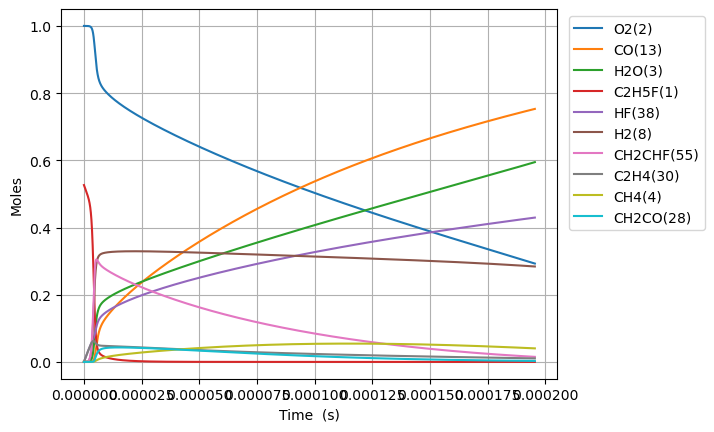

Source data for this figure (header and first rows):
Time (s), Volume (m^3), N2, Ne, C2H5F(1), O2(2), H2O(3), CH4(4), OH(5), C2H4(30), HF(38), C2H4(126), H2(8), H2CC(24), HCO(15), CO(13), HO2(11), H2O2(12), C2H4F(62), H(6), CH2CHF(55), C2H4F(61), C2H3(29), CH2O(20)
0.0, 0.5625, 3.76, 0.0, 0.5263, 1.0, 0.0, 0.0, 0.0, 0.0, 0.0, 0.0, 0.0, 0.0, 0.0, 0.0, 0.0, 0.0, 0.0, 0.0, 0.0, 0.0, 0.0, 0.0
1.5241412810664504e-20, 0.5625, 3.76, 0.0, 0.5263, 1.0, 1.31952929837055e-46, 1.713646518622352e-18, 4.632804585545659e-34, 2.872227588019094e-16, 2.872227588019094e-16, 2.7860122866966855e-35, 1.224778211413652e-33, 1.2242414461540709e-33, 7.4766127047988e-46, 5.235077745114321e-49, 1.4278223953478574e-19, 1.2629655065629826e-35, 6.366301899984465e-20, 2.2127095093240593e-24, 5.009372088904921e-31, 7.912143324345445e-20, 2.672701509983421e-35, 7.534634817687783e-35
4.267595586986061e-20, 0.5625, 3.76, 0.0, 0.5263, 1.0, 1.5665451831055594e-45, 4.7982102521426e-18, 2.7982139697374166e-33, 8.042237246453458e-16, 8.042237246453458e-16, 1.6827514210739352e-34, 7.397660397639016e-33, 7.394418334767904e-33, 8.876234631149775e-45, 6.215084401255173e-48, 3.9979027069740782e-19, 7.628311659640524e-35, 1.782564531987674e-19, 6.195588241061355e-24, 3.0256607416883263e-30, 2.215400130808657e-19, 1.614311712032099e-34, 4.550919429884751e-34
9.754504198825283e-20, 0.5625, 3.76, 0.0, 0.5263, 1.0, 1.5380433503528016e-44, 1.0967337719183152e-17, 1.3472195735784353e-32, 1.8382256563322164e-15, 1.8382256563322164e-15, 8.101723728351023e-34, 3.5616550398417386e-32, 3.5600941254120156e-32, 8.714739808484355e-44, 6.102006767088607e-47, 9.138063330226835e-19, 3.6727036930853223e-34, 4.0744332159342286e-19, 1.41613521643519e-23, 1.4567254034381838e-29, 5.063771727524616e-19, 7.772215991063466e-34, 2.1910718049856026e-33
2.0728321422503725e-19, 0.5625, 3.76, 0.0, 0.5263, 1.0, 1.3603819257392393e-43, 2.3305592653264487e-17, 5.883661824694487e-32, 3.90622951970595e-15, 3.90622951970595e-15, 3.538235602696422e-33, 1.5554683295812052e-31, 1.5547866366115145e-31, 7.708088674176046e-43, 5.3971559049221154e-46, 1.9418384576733604e-18, 1.6039661933351628e-33, 8.658170583699732e-19, 3.0092905850196814e-23, 6.36190255275046e-29, 1.0760514920827466e-18, 3.394330917711676e-33, 9.56898621848411e-33
4.2675955869860613e-19, 0.5625, 3.76, 0.0, 0.5263, 1.0, 1.143482977967448e-42, 4.798210252142807e-17, 2.4563129922026616e-31, 8.042237246453382e-15, 8.042237246453383e-15, 1.477143713139051e-32, 6.4937740866879896e-31, 6.4909281474714815e-31, 6.479112979735014e-42, 4.5366347563195845e-45, 3.997902706975219e-18, 6.696243115798512e-33, 1.782564531872031e-18, 6.195611657894193e-23, 2.6559690813944796e-28, 2.21540013069169e-18, 1.4170663406226667e-32, 3.9948633803566265e-32
8.657122476457438e-19, 0.5625, 3.76, 0.0, 0.5263, 1.0, 9.374964320320917e-42, 9.733512225775893e-17, 1.0034840052487782e-30, 1.6314252699948118e-14, 1.6314252699948118e-14, 6.034614042744724e-32, 2.6529186053247374e-30, 2.6517559419958976e-30, 5.311968273030437e-41, 3.719407281422966e-44, 8.110031205580945e-18, 2.735633805837018e-32, 3.616059478671978e-18, 1.2568295146465323e-22, 1.085050031824165e-27, 4.494097407703068e-18, 5.789178378933887e-32, 1.6320320400661635e-31
1.7436176255400194e-18, 0.5625, 3.76, 0.0, 0.5263, 1.0, 7.592089174820578e-41, 1.9604116173043536e-16, 4.0562427958562285e-30, 3.285828360693706e-14, 3.2858283606937064e-14, 2.4392874767649674e-31, 1.072352120253088e-29, 1.0718821496712568e-29, 4.301769629813783e-40, 3.0120724716023803e-43, 1.6334288202800445e-17, 1.1057869233413054e-31, 7.28304937145519e-18, 2.5313827494895994e-22, 4.385945712701233e-27, 9.051491960899793e-18, 2.3400784618681124e-31, 6.596934445486212e-31
3.49942838132857e-18, 0.5625, 3.76, 0.0, 0.5263, 1.0, 6.1107738741547815e-40, 3.9345324067584714e-16, 1.6309973909056434e-29, 6.594634542091281e-14, 6.594634542091287e-14, 9.808267624204355e-31, 4.3118807396167754e-29, 4.309990980631978e-29, 3.4624384435821374e-39, 2.4243780051509102e-42, 3.2782802197271645e-17, 4.4463205844841575e-31, 1.46170291537549e-17, 5.080555367691067e-22, 1.7635694805800412e-26, 1.8166281063989112e-17, 9.409352575621001e-31, 2.6525983262111416e-30
7.011049892905671e-18, 0.5625, 3.76, 0.0, 0.5263, 1.0, 4.903511206042244e-39, 7.882773985669063e-16, 6.541029040566677e-29, 1.3212246904885589e-13, 1.321224690488561e-13, 3.9335539738364346e-30, 1.729257052495201e-28, 1.7284991522060719e-28, 2.778388794083781e-38, 1.9454107237775167e-41, 6.567983018634278e-17, 1.7831734209304163e-30, 2.9284988705287444e-17, 1.01791651981551e-21, 7.072702389589493e-26, 3.639585925695123e-17, 3.773571227076876e-30, 1.063810569212935e-29
1.4034292916059873e-17, 0.5625, 3.76, 0.0, 0.5263, 1, 3.9287760414208484e-38, 1.5779257143499673e-15, 2.6198234161787714e-28, 2.644747163047083e-13, 2.6447471630470904e-13, 1.5754732971939034e-29, 6.9260481457398085e-28, 6.923012411844938e-28, 2.2260920390674313e-37, 1.5586960277998278e-40, 1.3147388616500017e-16, 7.141994666927122e-30, 5.862090775608504e-17, 2.0377443235325732e-21, 2.8327700551979675e-25, 7.28550155900094e-17, 1.5113967756705777e-29, 4.260791083657149e-29
2.808077896236828e-17, 0.5625, 3.76, 0.0, 0.5263, 1, 3.1454097359812896e-37, 3.157222345919859e-15, 1.0486121260234564e-27, 5.291792108162777e-13, 5.291792108162808e-13, 6.305998804969155e-29, 2.772224381721459e-27, 2.771009153293673e-27, 1.7822271900519442e-36, 1.2479047210521528e-39, 2.630619981243751e-16, 2.858659124320316e-29, 1.172927456486103e-16, 4.077823281462254e-21, 1.1338462611674763e-24, 1.4577332804466139e-16, 6.049525920670146e-29, 1.7054268279374303e-28
5.61737510549851e-17, 0.5625, 3.76, 0.0, 0.5263, 1, 2.517283805147603e-36, 6.315815609074723e-15, 4.195814495600846e-27, 1.0585881998388755e-12, 1.0585881998388878e-12, 2.5232207677510625e-28, 1.1092509662230904e-26, 1.1087646015358928e-26, 1.4263234065184782e-35, 9.98703272453595e-39, 5.262382220513656e-16, 1.1438360073410043e-28, 2.3463642059738085e-16, 8.159674599292044e-21, 4.536861931062538e-24, 2.9160995210810823e-16, 2.4205983589636817e-28, 6.823928735241504e-28
1.1235969524021872e-16, 0.5625, 3.76, 0.0, 0.5263, 1, 2.0142096069699864e-35, 1.2633002135444774e-14, 1.6785991020553322e-26, 2.117406177881907e-12, 2.1174061778819556e-12, 1.0094524904553544e-27, 4.437727082586974e-26, 4.4357803867847207e-26, 1.1412754324059247e-34, 7.99114726991543e-38, 1.0525906699383104e-15, 4.576088850789932e-28, 4.693237671498028e-16, 1.6330150842739114e-20, 1.815040181725306e-23, 5.832831968515732e-16, 9.683969662481928e-28, 2.7300158433925398e-27
2.24731583610686e-16, 0.5625, 3.76, 0.0, 0.5263, 1, 1.6115208463981598e-34, 2.5267375188426156e-14, 6.714943587551106e-26, 4.235042133959313e-12, 4.235042133959506e-12, 4.03813763833202e-27, 1.775236037057219e-25, 1.7744565590201628e-25, 9.131070366159366e-34, 6.393530770683023e-37, 2.105295565844053e-15, 1.830584515298909e-27, 9.3869844687417e-16, 3.269819776002936e-20, 7.260751507124844e-23, 1.1666296728047885e-15, 3.873903149352123e-27, 1.0920952145906175e-26
4.494753603516206e-16, 0.5625, 3.76, 0.0, 0.5263, 1, 1.2892781356558214e-33, 5.0536121295354057e-14, 2.6860873010053197e-25, 8.4703140460795e-12, 8.470314046080275e-12, 1.615320022094212e-26, 7.101238968124591e-25, 7.098115038132157e-25, 7.305203051076946e-33, 5.115076937483305e-36, 4.2107053581829506e-15, 7.32263602248117e-27, 1.8774477528010007e-15, 6.55426693101633e-20, 2.9044186987379877e-22, 2.3333225705763636e-15, 1.5496243321243513e-26, 4.3685586275213334e-26
8.989629138334895e-16, 0.5625, 3.76, 0.0, 0.5263, 1, 1.0314473980966728e-32, 1.0107361351307042e-13, 1.0744572349701217e-24, 1.6940857870181373e-11, 1.6940857870184478e-11, 6.461405457199199e-26, 2.840558073507611e-24, 2.8393037632157938e-24, 5.844301110806628e-32, 4.0921738826636683e-35, 8.421524944970398e-15, 2.9291140028790665e-26, 3.754946150567076e-15, 1.3166512322439753e-19, 1.1617910476019607e-21, 4.666708149580109e-15, 6.198623581641798e-26, 1.7474590121632681e-25
1.7979380207972273e-15, 0.5625, 3.76, 0.0, 0.5263, 1, 8.251683632421483e-32, 2.0214859796394539e-13, 4.29787629726005e-24, 3.38819455178311e-11, 3.388194551784354e-11, 2.5845836032568557e-25, 1.1362385437567468e-23, 1.1357330442011525e-23, 4.675496298133759e-31, 3.2738022824536237e-34, 1.6843164126983895e-14, 1.1716575204899148e-25, 7.509942089749095e-15, 2.656440739227513e-19, 4.6472109151091964e-21, 9.333478441430162e-15, 2.479474768415656e-25, 6.989907225115861e-25
3.595888234724703e-15, 0.5625, 3.76, 0.0, 0.5263, 1, 6.60139650613926e-31, 4.042985669274642e-13, 1.7191621727016093e-23, 6.776412081091453e-11, 6.776412081096422e-11, 1.0338348025225213e-24, 4.545007339822043e-23, 4.5429551684924245e-23, 3.7404191076818705e-30, 2.6190962849670714e-33, 3.3686442524765297e-14, 4.686653924381364e-25, 1.5019930542714355e-14, 5.405381437111619e-19, 1.858893381479795e-20, 1.866701556050182e-14, 9.917950424644633e-25, 2.7959771682185184e-24
7.191788662579656e-15, 0.5625, 3.76, 0.0, 0.5263, 1, 5.281149558446063e-30, 8.085985051015773e-13, 6.876689456690226e-23, 1.3552847138821726e-10, 1.3552847138841597e-10, 4.1353185498085106e-24, 1.818031597670945e-22, 1.8171865967490667e-22, 2.992343962215168e-29, 2.095345512984887e-32, 6.737299945534561e-14, 1.8746663411587236e-24, 3.0039893747063726e-14, 1.118070932152108e-18, 7.435588920465859e-20, 3.733407594014211e-14, 3.9671909834607356e-24, 1.1183937571812184e-23
1.4383589518289562e-14, 0.5625, 3.76, 0.0, 0.5263, 1, 4.224952609596085e-29, 1.6171983824381053e-12, 2.7506979024366573e-22, 2.7105717250736605e-10, 2.7105717250816103e-10, 1.654104582134485e-23, 7.272327944121192e-22, 7.268754893744842e-22, 2.3938783975980784e-28, 1.6763785266015489e-31, 1.3474611385657553e-13, 7.498674930747648e-24, 6.007976534954955e-14, 2.3841149068693683e-18, 2.9742365380093617e-19, 7.46681412654962e-14, 1.5868789908020664e-23, 4.473581082543025e-23
2.8767191229709374e-14, 0.5625, 3.76, 0.0, 0.5263, 1, 3.380007306990428e-28, 3.2343981410643683e-12, 1.1002947581593609e-21, 5.421145746038371e-10, 5.421145746070168e-10, 6.616223014453445e-23, 2.909086871907663e-21, 2.907503217276103e-21, 1.9151036210374628e-27, 1.3412632232407954e-30, 2.694923448193061e-13, 2.9994719041544455e-23, 1.201592893305628e-13, 5.360114866682033e-18, 1.1896931219020673e-18, 1.493360501811834e-13, 6.347524635409285e-23, 1.7894338630005438e-22
5.753439465254898e-14, 0.5625, 3.76, 0.0, 0.5263, 1, 2.7040751877175628e-27, 6.468797674129722e-12, 4.401299612356989e-21, 1.0842293782294733e-09, 1.0842293782421932e-09, 2.64633044394921e-22, 1.1637581938577565e-20, 1.1630011856083498e-20, 1.5320826369377127e-26, 1.0732660279587482e-29, 5.389848153858004e-13, 1.1997891629382918e-22, 2.4031746040390265e-13, 1.3087750180205091e-17, 4.758756002963268e-18, 2.98670981077955e-13, 2.5390143701805718e-22, 7.157740065717403e-22
1.150688014982282e-13, 0.5625, 3.76, 0.0, 0.5263, 1, 2.1633698931612827e-26, 1.2937596803511737e-11, 1.7606154683540743e-20, 2.1684589832115223e-09, 2.1684589832624014e-09, 1.0584046848637303e-21, 4.656018105742051e-20, 4.6520017137704335e-20, 1.225665011871575e-25, 8.59021063284519e-29, 1.077969791082517e-12, 4.799157573547506e-22, 4.806302950530081e-13, 3.564546120339116e-17, 1.9034883059691472e-17, 5.973372951769342e-13, 1.0156088760342167e-21, 2.8630983520209945e-21
2.3013761518958665e-13, 0.5625, 3.76, 0.0, 0.5263, 1, 1.730871018657066e-25, 2.5875195315280957e-11, 7.043225166978191e-20, 4.336918184098728e-09, 4.3369181843022426e-09, 4.23259813290916e-21, 1.8631950447439465e-19, 1.8607978189344563e-19, 9.80529980471088e-25, 6.878698430751567e-28, 2.155939880727646e-12, 1.919663309168548e-21, 9.61241934818289e-13, 1.0916983542220118e-16, 7.613838649489956e-17, 1.194655732947405e-12, 4.0624595500921435e-21, 1.1452409283360828e-20
4.602752425723036e-13, 0.5625, 3.76, 0.0, 0.5263, 1, 1.3849767784346469e-24, 5.1750393350839864e-11, 2.817900342097257e-19, 8.67383654956557e-09, 8.673836550379622e-09, 1.692223117261267e-20, 7.459081423566324e-19, 7.443167455956919e-19, 7.844206288389557e-24, 5.5134057942994044e-27, 4.311880612998924e-12, 7.678654559261908e-21, 1.9224090998758255e-12, 3.69847917628347e-16, 3.0454434415041467e-16, 2.389235849584402e-12, 1.6250028484035637e-20, 4.5809758672567947e-20
6.904128699550205e-13, 0.5625, 3.76, 0.0, 0.5263, 1, 3.960627764258604e-24, 7.762559239841894e-11, 5.988934445744981e-19, 1.3010754878724851e-08, 1.30107548804547e-08, 3.594776034859181e-20, 1.5859802380506577e-18, 1.5816695609190979e-18, 2.242947192202247e-23, 1.5782054527935316e-26, 6.467821898225466e-12, 1.631714271826023e-20, 2.8835201541187895e-12, 7.441488590575282e-16, 6.471432064403654e-16, 3.5837592101233263e-12, 3.453158967342395e-20, 9.73459141441691e-20
1e-12, 0.5625, 3.76, 0.0, 0.5263, 1, 1.3543567112225296e-23, 1.1243358677205276e-10, 1.3101881823289473e-18, 1.884489026785166e-08, 1.8844890271634724e-08, 7.855908334166854e-20, 3.472918976087203e-18, 3.459037686245728e-18, 7.667387884218892e-23, 5.411069192293527e-26, 9.368051751871151e-12, 3.5685014032831587e-20, 4.17628083162669e-12, 1.5533302576988613e-15, 1.4152141273352624e-15, 5.1905104603449034e-12, 7.552068355417185e-20, 2.1289287010118974e-19
1.1506881247204545e-12, 0.5625, 3.76, 0.0, 0.5263, 1, 1.820795726127689e-23, 1.293759945416553e-10, 1.6564030593497487e-18, 2.1684591391813206e-08, 2.168459139659565e-08, 9.929967534480323e-20, 4.391365617767033e-18, 4.372825937631771e-18, 1.0307674628110845e-22, 7.276673389504081e-26, 1.0779706680293567e-11, 4.511211201263397e-20, 4.805517848610267e-12, 1.947190388455012e-15, 1.7890641859767474e-15, 5.972578929253666e-12, 9.547167340954204e-20, 2.6913407789232337e-19
1.564935854009345e-12, 0.5625, 3.76, 0.0, 0.5263, 1, 4.099390269792952e-23, 1.7595135974042672e-10, 2.9503171281536813e-18, 2.9491044136282158e-08, 2.9491044144798185e-08, 1.7672268988656729e-19, 7.827507506467517e-18, 7.786677635140088e-18, 2.3202375464323475e-22, 1.640948314936096e-25, 1.4660404770452745e-11, 8.033131952073601e-20, 6.535134522859047e-12, 3.3969670398005205e-15, 3.1856794015748936e-15, 8.12233333034714e-12, 1.7000910539280005e-19, 4.7924953483206345e-19
1.9791835832982356e-12, 0.5625, 3.76, 0.0, 0.5263, 1, 7.749695571846363e-23, 2.2252672840027449e-10, 4.60667419578548e-18, 3.729749675658031e-08, 3.72974967698738e-08, 2.7570830558854135e-19, 1.2231112296570598e-17, 1.2155066763674865e-17, 4.385380778021721e-22, 3.1074016794324705e-25, 1.8541104751192527e-11, 1.2539834524351665e-19, 8.264559372296761e-12, 5.2352022195901796e-15, 4.972711199478737e-15, 1.0271893682837595e-11, 2.6539029657984444e-19, 7.48117619162695e-19
2.393431312587126e-12, 0.5625, 3.76, 0.0, 0.5263, 1, 1.2955784761396954e-22, 2.6910210032947393e-10, 6.605625288172915e-18, 4.510394925958602e-08, 4.510394927864299e-08, 3.9503178062915227e-19, 1.7550944669449604e-17, 1.7425108644729667e-17, 7.329967621817627e-22, 5.203097938611886e-25, 2.242180651763928e-11, 1.797676835592123e-19, 9.99380304371693e-12, 7.440340754372834e-15, 7.12849838319307e-15, 1.2421270751846851e-11, 3.8046133378437427e-19, 1.0724842350555363e-18
3.221926771164907e-12, 0.5625, 3.76, 0.0, 0.5263, 1, 2.766764443470244e-22, 3.622528516435642e-10, 1.138546593863931e-17, 6.071685399811424e-08, 6.071685403094673e-08, 6.7997146472834065e-19, 3.028685505540107e-17, 3.002136889890891e-17, 1.5648540809551466e-21, 1.113983861125429e-24, 3.018321412238077e-11, 3.0972012807859032e-19, 1.3451877273624893e-11, 1.2687227624299255e-14, 1.2280913124449583e-14, 1.6719606961437383e-11, 6.555077836758075e-19, 1.8477821427278146e-18
4.050422229742688e-12, 0.5625, 3.76, 0.0, 0.5263, 1, 5.032523137840419e-22, 4.5540361504249436e-10, 1.7433597186900007e-17, 7.63297583030821e-08, 7.632975835333462e-08, 1.0398333032745491e-18, 4.642937813838036e-17, 4.5950428693793084e-17, 2.845499388013986e-21, 2.0311192231061106e-24, 3.7944628326584745e-11, 4.74057747134983e-19, 1.6909281971561478e-11, 1.9290027620971464e-14, 1.8796107432031883e-14, 2.101726581547606e-11, 1.0033418670148584e-18, 2.82822898961296e-18
4.878917688320469e-12, 0.5625, 3.76, 0.0, 0.5263, 1, 8.327234335808282e-22, 5.485543913459393e-10, 2.4837624063800656e-17, 9.194266214508238e-08, 9.194266221664647e-08, 1.4794902957806964e-18, 6.622588835077431e-17, 6.543828176072286e-17, 4.706981365412432e-21, 3.369049089083572e-24, 4.570604957686153e-11, 6.751128392590483e-19, 2.0365971869009763e-11, 2.7340453823219017e-14, 2.6766277020383813e-14, 2.531420148118399e-11, 1.4289054625701682e-18, 4.027742661981733e-18
6.535908605476031e-12, 0.5625, 3.76, 0.0, 0.5263, 1, 1.9222459828059317e-21, 7.348559833934553e-10, 4.379990537046115e-17, 1.2316846841409383e-07, 1.2316846854017367e-07, 2.6013523771299863e-18, 1.1709143338110474e-16, 1.1529050170294175e-16, 1.0857340651344885e-20, 7.824248184377858e-24, 6.122891360615367e-11, 1.1894446349733835e-18, 2.7277167909982993e-11, 4.786411844024234e-14, 4.7151998193023977e-14, 3.390586320694275e-11, 2.517632195106857e-18, 7.096334612780153e-18
8.192899522631593e-12, 0.5625, 3.76, 0.0, 0.5263, 1, 3.695223063969267e-21, 9.21157627864461e-10, 6.829356587405153e-17, 1.5439427280233595e-07, 1.5439427299873767e-07, 4.0443374217502155e-18, 1.8304005817748625e-16, 1.7959914838071082e-16, 2.0856824485750425e-20, 1.5125970740259537e-23, 7.675180624472174e-11, 1.8529389755730455e-18, 3.418546223970859e-11, 7.426491802735406e-14, 7.344495707738027e-14, 4.249458865426608e-11, 3.922200141781747e-18, 1.1054915290120816e-17
1e-11, 0.5625, 3.76, 0.0, 0.5263, 1, 6.745659846644424e-21, 1.1243367076430548e-09, 1.0134531086704753e-16, 1.8844887254511952e-07, 1.8844887283624107e-07, 5.980565201619409e-18, 2.724710223307498e-16, 2.662236203407039e-16, 3.8035842725606404e-20, 2.783445346711627e-23, 9.36809761353136e-11, 2.746697967949455e-18, 4.171628297693807e-11, 1.0975701851743087e-13, 1.0885409991059498e-13, 5.185803350229162e-11, 5.814394011400887e-18, 1.6387421647919312e-17
1.1506881356942718e-11, 0.5625, 3.76, 0.0, 0.5263, 1, 1.018026054418554e-20, 1.2937610741809516e-09, 1.3396302792968374e-16, 2.1684587593276984e-07, 2.168458763172561e-07, 7.8843159612243e-18, 3.610112113639193e-16, 3.516115194274438e-16, 5.736556725604415e-20, 4.2217107438031126e-23, 1.0779767735727088e-10, 3.627714374868017e-18, 4.799334700429442e-11, 1.4469720663768465e-13, 1.4375275583597426e-13, 5.96632302486876e-11, 7.679721957478606e-18, 2.1643969722917925e-17
1.8134845025564965e-11, 0.5625, 3.76, 0.0, 0.5263, 1, 4.0655132549782957e-20, 2.0389685963313084e-09, 3.325269253421969e-16, 3.4174905960866864e-07, 3.417490605590343e-07, 1.9317379810344223e-17, 9.06354248795556e-16, 8.692034100452939e-16, 2.282507780407918e-19, 1.7344445505589544e-22, 1.698897626191088e-10, 8.968487591279441e-18, 7.557434475845366e-11, 3.560073150240118e-13, 3.551839466795014e-13, 9.396530955033167e-11, 1.8989909021036703e-17, 5.3511016086147613e-17
2.4762808694187214e-11, 0.5625, 3.76, 0.0, 0.5263, 1, 1.0212258436015688e-19, 2.7841769578564072e-09, 6.213788885214083e-16, 4.666522131705272e-07, 4.6665221493964943e-07, 3.5672704166794384e-17, 1.7109701444722977e-15, 1.6181987068991546e-15, 5.716914521213879e-19, 4.452494441090689e-22, 2.3198230485661345e-10, 1.6697635927123733e-17, 1.0310903838723869e-10, 6.611419971153066e-13, 6.609401158656168e-13, 1.2822049474698466e-10, 3.536232143544179e-17, 9.96316561006377e-17
3.139077236280946e-11, 0.5625, 3.76, 0.0, 0.5263, 1, 2.0530259628974904e-19, 3.5293861587596193e-09, 1.0014267023035245e-15, 5.915553366180929e-07, 5.915553394587463e-07, 5.683802154047896e-17, 2.7842174506484825e-15, 2.5985642737291046e-15, 1.146199619634276e-18, 9.130387069749913e-22, 2.940753034926641e-10, 2.681520604825973e-17, 1.3059751003482786e-10, 1.0599559248734684e-12, 1.0608856349269802e-12, 1.62428848799757e-10, 5.679960936766256e-17, 1.6000784847252834e-16
3.801873603143171e-11, 0.5625, 3.76, 0.0, 0.5263, 1, 3.6137609956841846e-19, 4.274596199037198e-09, 1.4736064622013914e-15, 7.164584299513615e-07, 7.164584341162153e-07, 8.2699768899914e-17, 4.135750281506633e-15, 3.810263881420435e-15, 2.01222383437058e-18, 1.6379586057963113e-21, 3.561687579278683e-10, 3.9321225579047353e-17, 1.5803984483936133e-10, 1.5522983433434777e-12, 1.5548797528943855e-12, 1.965904370904884e-10, 8.330440191702399e-17, 2.3464149332463297e-16
5.1274663368676207e-11, 0.5625, 3.76, 0.0, 0.5263, 1, 8.742528348130479e-19, 5.7650187976907715e-09, 2.6978242440327273e-15, 9.662645262753645e-07, 9.662645338462456e-07, 1.4810547921277828e-16, 7.709377737485826e-15, 6.9275279665381766e-15, 4.842844276319646e-18, 4.108362698295861e-21, 4.80357031972976e-10, 7.14986844751067e-17, 2.1278641931730649e-10, 2.8170098624327704e-12, 2.8244919922155415e-12, 2.647735589020545e-10, 1.51525813037663e-16, 4.266879953388648e-16
6.45305907059207e-11, 0.5625, 3.76, 0.0, 0.5263, 1, 1.7323193316229497e-18, 7.2554447537640694e-09, 4.30151489055786e-15, 1.216070502143285e-06, 1.2160705141296776e-06, 2.310230843874525e-16, 1.2509002739510614e-14, 1.0969694192419163e-14, 9.548061466844707e-18, 8.418399479901051e-21, 6.045471221893996e-10, 1.1323016829168664e-16, 2.673494431948726e-10, 4.4540692076376e-12, 4.468649428290984e-12, 3.327703842641469e-10, 2.4004633577596697e-16, 6.757859888373005e-16
7.77865180431652e-11, 0.5625, 3.76, 0.0, 0.5263, 1, 3.0337278007406684e-18, 8.745874067198435e-09, 6.292535929181558e-15, 1.4658763575559729e-06, 1.4658763749665456e-06, 3.30579248246936e-16, 1.8615607830644636e-14, 1.5936449445707262e-14, 1.6637745082786268e-17, 1.522561100890308e-20, 7.28739023534831e-10, 1.6451583262802554e-16, 3.217296315504756e-10, 6.462208803131264e-12, 6.486168397878304e-12, 4.0058146369195545e-10, 3.4888574310097264e-16, 9.819510173247174e-16
9.999999999999999e-11, 0.5625, 3.76, 0.0, 0.5263, 1, 6.482216375326308e-18, 1.1243452968618965e-08, 1.051820546572296e-14, 1.884485643877552e-06, 1.8844856726370372e-06, 5.326151002342516e-16, 3.199373447844758e-14, 2.633145459591782e-14, 3.5225416013215006e-17, 3.4418513542640157e-20, 9.368563537377044e-10, 2.7187735650025727e-16, 4.1244865825008373e-10, 1.0655896095189528e-11, 1.070091021602129e-11, 5.138002078958871e-10, 5.768721042578243e-16, 1.6229849320175643e-15
1.0429837271765419e-10, 0.5625, 3.76, 0.0, 0.5263, 1, 7.36517046189262e-18, 1.1726742765907783e-08, 1.1466963419881343e-14, 1.965487707019134e-06, 1.965487738301224e-06, 5.76554085234293e-16, 3.50626926081478e-14, 2.8642505264779524e-14, 3.9952991160352046e-17, 3.951669711537575e-20, 9.771282401234488e-10, 2.957502645072097e-16, 4.299442628885505e-10, 1.1586829535421434e-11, 1.1636715991370948e-11, 5.356485151321725e-10, 6.275889514622903e-16, 1.7655422594794375e-15
1.308102273921432e-10, 0.5625, 3.76, 0.0, 0.5263, 1, 1.466927966383591e-17, 1.470762489334847e-08, 1.8281518228529126e-14, 2.465098574671214e-06, 2.465098623851105e-06, 8.800783545713388e-16, 5.767246270081765e-14, 4.504326757433087e-14, 7.873338029875554e-17, 8.360205763311383e-20, 1.2255246430202704e-09, 4.652031319463977e-16, 5.374357981111134e-10, 1.8181138593685807e-11, 1.8267045656965217e-11, 6.699789467770832e-10, 9.877670530741073e-16, 2.7775814309351234e-15
1.5732208206663217e-10, 0.5625, 3.76, 0.0, 0.5263, 1, 2.577108699240673e-17, 1.7688520449052875e-08, 2.6795886384709795e-14, 2.9647089605180145e-06, 2.9647090316170152e-06, 1.2357861166021601e-15, 8.705868997121028e-14, 6.513632574856715e-14, 1.3689446622441944e-16, 1.5518126292055077e-19, 1.4739281940143033e-09, 6.728755724802561e-16, 6.442096458627095e-10, 2.62355297631886e-11, 2.636818719631443e-11, 8.035769413369394e-10, 1.4295364061410934e-15, 4.0181871420837726e-15
1.8383393674112115e-10, 0.5625, 3.76, 0.0, 0.5263, 1, 4.152540730169544e-17, 2.0669429432553858e-08, 3.7069368266080026e-14, 3.464318864564824e-06, 3.464318961599775e-06, 1.6388330208591367e-15, 1.23830570708162e-13, 8.891927254730807e-14, 2.1834522219431015e-16, 2.6310757066308396e-19, 1.7223388551856547e-09, 9.18768717216344e-16, 7.502711692429954e-10, 3.574046964125726e-11, 3.593123849835961e-11, 9.36446654445538e-10, 1.952999683174458e-15, 5.487477592928785e-15
2.1034579141561014e-10, 0.5625, 3.76, 0.0, 0.5263, 1, 6.281752926371913e-17, 2.365035184338412e-08, 4.916097088761193e-14, 3.963928286816479e-06, 3.963928413800194e-06, 2.0848328710658393e-15, 1.685936872141948e-13, 1.1638970061003518e-13, 3.269937504560479e-16, 4.1738541341012464e-19, 1.9707565888455427e-09, 1.202883692607331e-15, 8.556256944080273e-10, 4.668648256268975e-11, 4.694735145961623e-11, 1.0685922211102605e-09, 2.5582475300143503e-15, 7.18557074771415e-15
2.633695007645881e-10, 0.5625, 3.76, 0.0, 0.5263, 1, 1.256965994816901e-16, 2.961223694516248e-08, 7.90331275680234e-14, 4.963145685951884e-06, 4.9631458848572295e-06, 3.0899748782184013e-15, 2.844984086211222e-13, 1.8238337363884995e-13, 6.415071283242746e-16, 9.103845483725288e-19, 2.4676131239961544e-09, 1.885783616469238e-15, 1.064234876775366e-09, 7.286410486033669e-11, 7.330363180863633e-11, 1.3307273538973146e-09, 4.01441173711155e-15, 1.1268635747090561e-14
3.1639321011356607e-10, 0.5625, 3.76, 0.0, 0.5263, 1, 2.22079516562343e-16, 3.55741757506473e-08, 1.1687824461992173e-13, 5.9623611579555365e-06, 5.962361444794523e-06, 4.223662377048506e-15, 4.3954251407915595e-13, 2.6309810132416785e-13, 1.1116523597727422e-15, 1.7368399458263625e-18, 2.9644975027422947e-09, 2.7215842501253093e-15, 1.2700790434237013e-09, 1.0469378760235108e-10, 1.0536736222068853e-10, 1.5900149856956646e-09, 5.798557315141488e-15, 1.6268320239289693e-14
3.6941691946254403e-10, 0.5625, 3.76, 0.0, 0.5263, 1, 3.6010048173616047e-16, 4.1536168256097675e-08, 1.6315706014721953e-13, 6.961574702853922e-06, 6.9615750936184295e-06, 5.463297087914356e-15, 6.384336088685153e-13, 3.5851466326303723e-13, 1.7685916692489734e-15, 3.017480613105829e-18, 3.4614094323152182e-09, 3.710294409232364e-15, 1.4731994216973642e-09, 1.421019104944119e-10, 1.4306980130123481e-10, 1.8464873996590094e-09, 7.911084136965025e-15, 2.2185557263426982e-14
4.22440628811522e-10, 0.5625, 3.76, 0.0, 0.5263, 1, 5.483451095513176e-16, 4.7498214457772976e-08, 2.183251894555228e-13, 7.960786320669669e-06, 7.960786831335262e-06, 6.790227066487523e-15, 8.858178035853542e-13, 4.686138656505717e-13, 2.6434262001314317e-15, 4.8908674790128236e-18, 3.958348623863512e-09, 4.8519228190535945e-15, 1.673636623744646e-09, 1.85015832638218e-10, 1.8634312347182144e-10, 2.1001765175258514e-09, 1.0352290587927037e-14, 2.9021274661146934e-14
5.28488047509478e-10, 0.5625, 3.76, 0.0, 0.5263, 1, 1.1120660251707958e-15, 5.942246793483724e-08, 3.5712688298416813e-13, 9.95920377512966e-06, 9.959204573472729e-06, 9.645817179940437e-15, 1.5443504857593523e-12, 7.327835439222552e-13, 5.170889675722431e-15, 1.1059034898610419e-17, 4.952307656554392e-09, 7.593968854490366e-15, 2.0666209585735297e-09, 2.870752795693577e-10, 2.8933557351581753e-10, 2.5993307863818503e-09, 1.6221569697523653e-14, 4.545183631324156e-14
6.345354662074339e-10, 0.5625, 3.76, 0.0, 0.5263, 1, 1.9907893812317734e-15, 7.134693615191937e-08, 5.368286225110257e-13, 1.195761352146166e-05, 1.195761467125654e-05, 1.2697392434323727e-14, 2.451114764898667e-12, 1.05545409238375e-12, 8.941672634774905e-15, 2.1705862736439004e-17, 5.946372366098942e-09, 1.0947790413085142e-14, 2.449345023538815e-09, 4.1031002494573965e-10, 4.1381989570352463e-10, 3.0877261189705346e-09, 2.340736045117939e-14, 6.55673255100149e-14
7.405828849053898e-10, 0.5625, 3.76, 0.0, 0.5263, 1, 3.26901651347495e-15, 8.327161907910093e-08, 7.60897951206213e-13, 1.395601555976169e-05, 1.39560171247356e-05, 1.5882669506415282e-14, 3.641153975053864e-12, 1.4364728642292684e-12, 1.4202475373487017e-14, 3.858027296640462e-17, 6.9405405770611234e-09, 1.4913454193900385e-14, 2.822112533371394e-09, 5.54172784365629e-10, 5.592851291910842e-10, 3.5656053272271447e-09, 3.1909870566632955e-14, 8.937498135116203e-14
8.466303036033458e-10, 0.5625, 3.76, 0.0, 0.5263, 1, 5.038047816201656e-15, 9.519651668646567e-08, 1.0327266013390144e-12, 1.5954409890106303e-05, 1.5954411933958122e-05, 1.9159170316653657e-14, 5.148605814428888e-12, 1.875687608296136e-12, 2.1199071389951475e-14, 6.371463158983398e-17, 7.934810171662447e-09, 1.9491025575390764e-14, 3.1852182245768877e-09, 7.181306860618315e-10, 7.252337883469657e-10, 4.033205831302516e-09, 4.1728841637016726e-14, 1.168819623356551e-13
... 1,497 more rows
